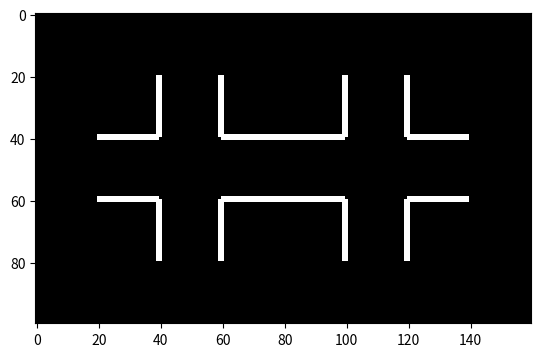

Here is the Python script that generated this plot:
# -*- coding: utf-8 -*-
"""
Created on Thu Nov 17 14:31:25 2016

@author: Will
"""

import numpy as np
import matplotlib.pylab as plt

N=20
mean_lum=0.5
contrast=1
contour_width=3

off = np.zeros((N,N))
on=np.ones((N,N))*mean_lum
h=4
v=3
first=np.hstack((h*[on,off]))
second=np.hstack((h*[off,on]))
checker=np.vstack((first,second,first,second,first))

checker[40:60,40:60]=0.1
checker[40:60,100:120]=0.1


# Add adapters
shape = checker.shape
idx_mask = np.zeros(shape, dtype=bool)
mask_dark = np.ones(shape) * mean_lum
mask_bright = np.ones(shape) * mean_lum
bright = mean_lum * (1 + contrast)
dark = mean_lum * (1 - contrast)
offset = contour_width // 2
y_pos=[30,70,40,60]#[20,40,60,80]
x_pos=[40,60,100,120,30,70,90,130]
hc = 2
ph=10

# Vertical Bars
idx_mask[y_pos[0]-ph: y_pos[0]+ph, x_pos[0] - offset : x_pos[0] + offset] = True
idx_mask[y_pos[0]-ph: y_pos[0]+ph, x_pos[1] - offset : x_pos[1] + offset] = True
idx_mask[y_pos[0]-ph: y_pos[0]+ph, x_pos[2] - offset : x_pos[2] + offset] = True
idx_mask[y_pos[0]-ph: y_pos[0]+ph, x_pos[3] - offset : x_pos[3] + offset] = True

idx_mask[y_pos[1]-ph: y_pos[1]+ph, x_pos[0] - offset : x_pos[0] + offset] = True
idx_mask[y_pos[1]-ph: y_pos[1]+ph, x_pos[1] - offset : x_pos[1] + offset] = True
idx_mask[y_pos[1]-ph: y_pos[1]+ph, x_pos[2] - offset : x_pos[2] + offset] = True
idx_mask[y_pos[1]-ph: y_pos[1]+ph, x_pos[3] - offset : x_pos[3] + offset] = True

# Horizontal Bars
idx_mask[y_pos[2] - offset : y_pos[2] + offset, x_pos[4] -ph: x_pos[4] + ph] = True
idx_mask[y_pos[2] - offset : y_pos[2] + offset, x_pos[5] -ph: x_pos[5] + ph] = True
idx_mask[y_pos[3] - offset : y_pos[3] + offset, x_pos[4] -ph: x_pos[4] + ph] = True
idx_mask[y_pos[3] - offset : y_pos[3] + offset, x_pos[5] -ph: x_pos[5] + ph] = True

idx_mask[y_pos[2] - offset : y_pos[2] + offset, x_pos[6] -ph: x_pos[6] + ph] = True
idx_mask[y_pos[2] - offset : y_pos[2] + offset, x_pos[7] -ph: x_pos[7] + ph] = True
idx_mask[y_pos[3] - offset : y_pos[3] + offset, x_pos[6] -ph: x_pos[6] + ph] = True
idx_mask[y_pos[3] - offset : y_pos[3] + offset, x_pos[7] -ph: x_pos[7] + ph] = True

mask_dark[idx_mask] = dark
mask_bright[idx_mask] = bright

plt.figure(2)
plt.imshow(mask_bright,cmap='gray')